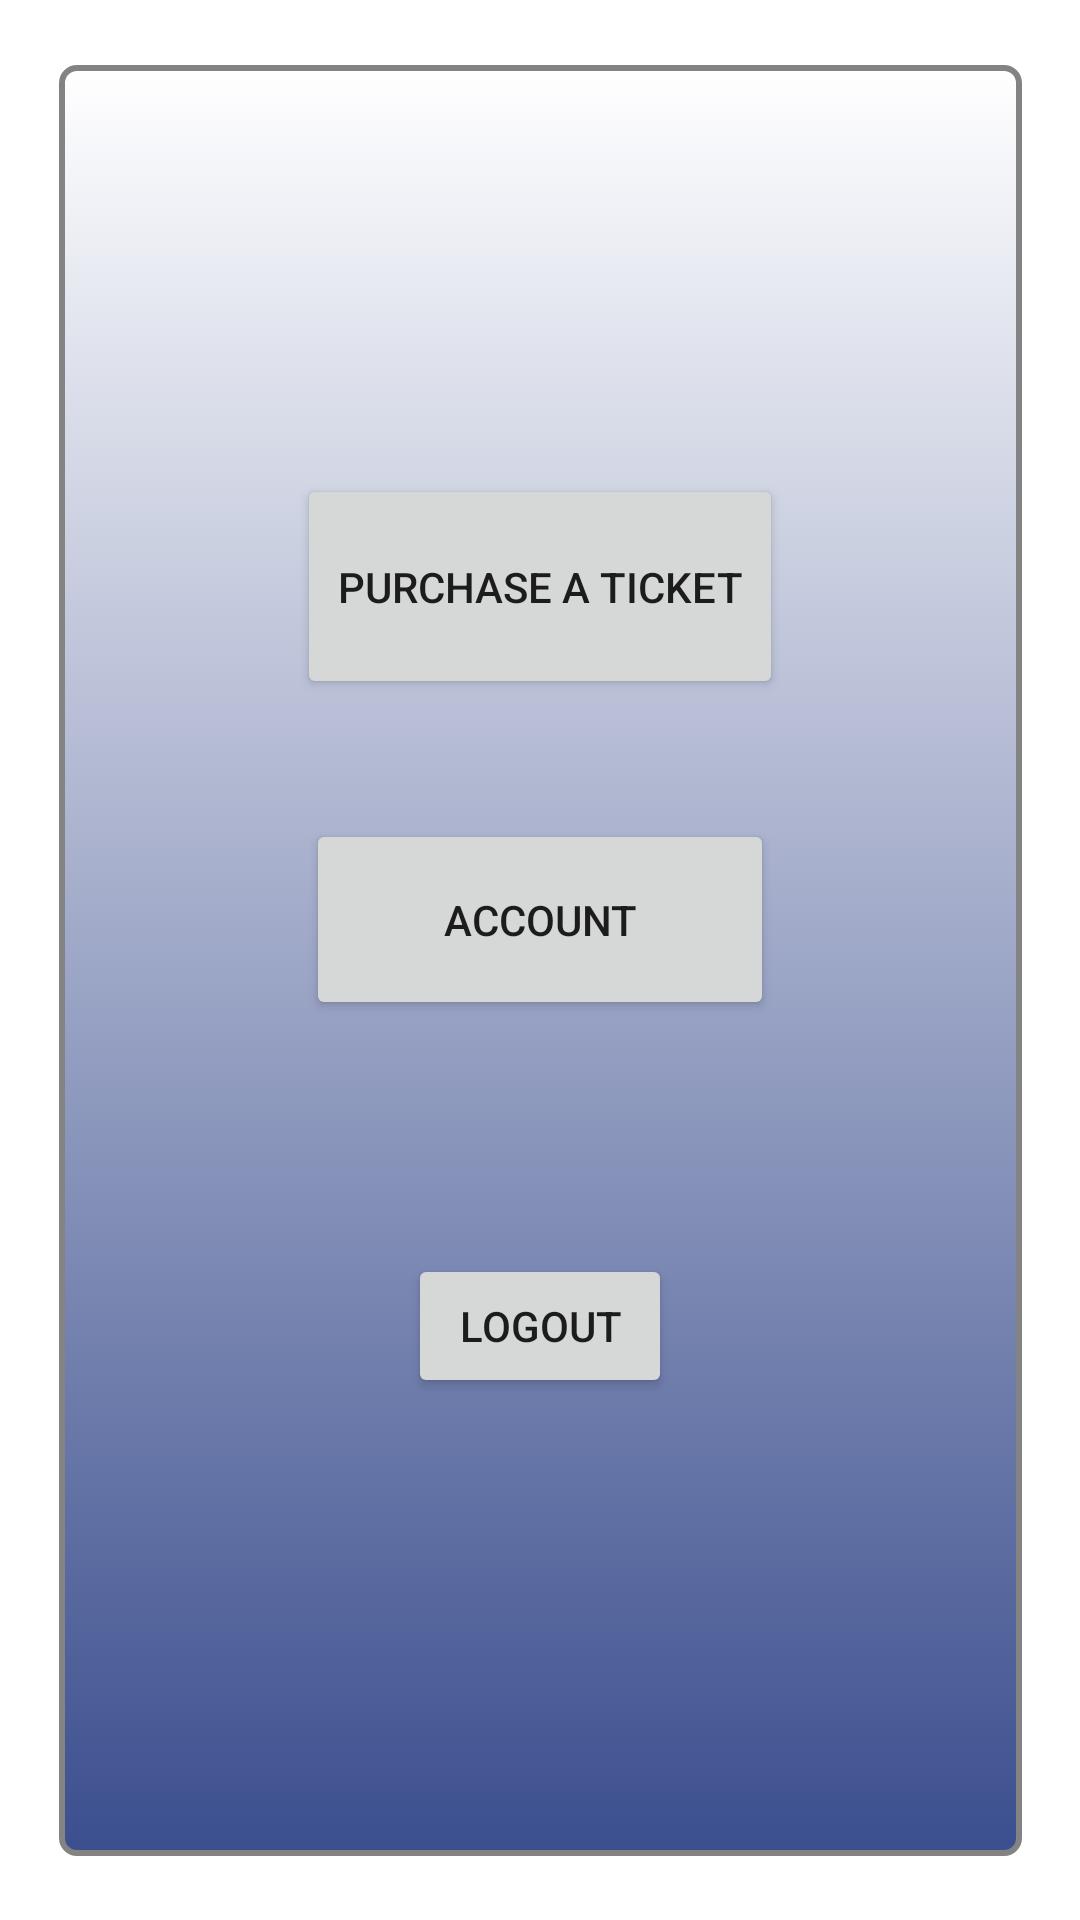

Write the Android layout XML for this screen, with the resource values it uses.
<!-- AndroidManifest.xml: application theme Theme.Movie_in -->
<!-- res/layout/menu.xml -->
<?xml version="1.0" encoding="utf-8"?>
<androidx.constraintlayout.widget.ConstraintLayout xmlns:android="http://schemas.android.com/apk/res/android"
    xmlns:app="http://schemas.android.com/apk/res-auto"
    xmlns:tools="http://schemas.android.com/tools"
    android:layout_width="match_parent"
    android:layout_height="match_parent">


    <LinearLayout
        android:id="@+id/linearLayout"
        android:layout_width="321dp"
        android:layout_height="597dp"
        android:background="@drawable/gradient"
        android:gravity="center"
        android:orientation="vertical"
        app:layout_constraintBottom_toBottomOf="parent"
        app:layout_constraintEnd_toEndOf="parent"
        app:layout_constraintStart_toStartOf="parent"
        app:layout_constraintTop_toTopOf="parent">


        <Button
            android:id="@+id/button4"
            android:layout_width="162dp"
            android:layout_height="75dp"
            android:layout_marginBottom="40dp"
            android:text="@string/purchase_a_ticket" />

        <Button
            android:id="@+id/button5"
            android:layout_width="156dp"
            android:layout_height="67dp"
            android:layout_marginBottom="78dp"
            android:text="@string/account" />

        <Button
            android:id="@+id/button6"
            android:layout_width="wrap_content"
            android:layout_height="wrap_content"
            android:layout_marginBottom="16dp"
            android:text="@string/logout" />
    </LinearLayout>

</androidx.constraintlayout.widget.ConstraintLayout>
<!-- resources referenced by this layout -->
<resources>
  <!-- drawable gradient (drawable) -->
  <?xml version="1.0" encoding="utf-8"?>
  <selector xmlns:android="http://schemas.android.com/apk/res/android">
      <item>
          <shape
              android:shape="rectangle">
              <stroke android:width="2dp" android:height="2dp"
                  android:color="#828382" />
              <corners
                  android:bottomRightRadius="5dp"
                  android:bottomLeftRadius="5dp"
                  android:topLeftRadius="5dp"
                  android:topRightRadius="5dp" />
              <gradient
                  android:startColor="#FFFFFF"
                  android:endColor="#3b4e8e"
                  android:angle="270" />
          </shape>
  
      </item>
  </selector>
  <string name="account">Account</string>
  <string name="logout">Logout</string>
  <string name="purchase_a_ticket">Purchase a Ticket</string>
  <style name="Theme.Movie_in" parent="Theme.MaterialComponents.DayNight.DarkActionBar">
          
          <item name="colorPrimary">@color/purple_500</item>
          <item name="colorPrimaryVariant">@color/purple_700</item>
          <item name="colorOnPrimary">@color/white</item>
          
          <item name="colorSecondary">@color/teal_200</item>
          <item name="colorSecondaryVariant">@color/teal_700</item>
          <item name="colorOnSecondary">@color/black</item>
          
          <item name="android:statusBarColor" tools:targetApi="l">?attr/colorPrimaryVariant</item>
          
      </style>
  <!-- not gathered from this repository: default colours our renderer supplied (Android Studio template values) -->
  <color name="purple_500">#FF6200EE</color>
  <color name="purple_700">#FF3700B3</color>
  <color name="teal_200">#FF03DAC5</color>
  <color name="teal_700">#FF018786</color>
  <color name="black">#FF000000</color>
  <color name="white">#FFFFFFFF</color>
</resources>
